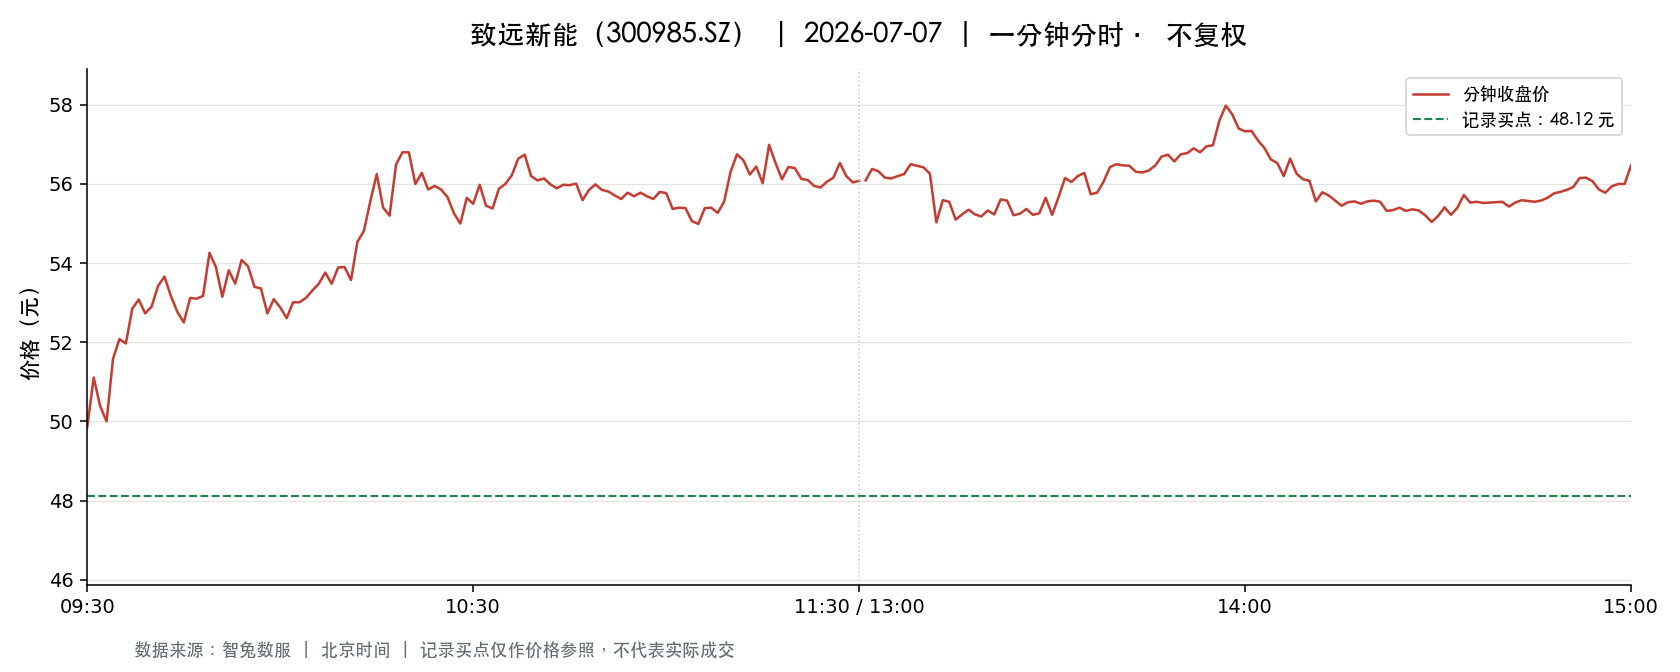

The file beside this chart, header and first rows:
t, o, h, l, c, v, a, pc, sf
2026-07-07 09:30:00, 49.86, 49.86, 49.86, 49.86, 1097, 5469642, 49.35, 0.0
2026-07-07 09:31:00, 50.8, 51.78, 50.55, 51.11, 6598, 33585060, 49.86, 0.0
2026-07-07 09:32:00, 50.94, 50.94, 50.05, 50.39, 3404, 17208254, 51.11, 0.0
2026-07-07 09:33:00, 50.57, 50.75, 50.0, 50.0, 1913, 9646661, 50.39, 0.0
2026-07-07 09:34:00, 49.96, 51.58, 49.94, 51.58, 1944, 9868959, 50.0, 0.0
2026-07-07 09:35:00, 51.59, 52.16, 51.51, 52.08, 4134, 21412082, 51.58, 0.0
2026-07-07 09:36:00, 51.94, 51.97, 51.48, 51.97, 2561, 13272326, 52.08, 0.0
2026-07-07 09:37:00, 51.77, 52.88, 51.77, 52.85, 3068, 16064477, 51.97, 0.0
2026-07-07 09:38:00, 52.86, 53.78, 52.86, 53.08, 3278, 17374830, 52.85, 0.0
2026-07-07 09:39:00, 53.2, 53.2, 52.73, 52.73, 1473, 7814841, 53.08, 0.0
2026-07-07 09:40:00, 52.66, 52.9, 52.6, 52.9, 1166, 6151087, 52.73, 0.0
2026-07-07 09:41:00, 52.92, 53.42, 52.87, 53.42, 1967, 10456596, 52.9, 0.0
2026-07-07 09:42:00, 53.53, 53.66, 53.38, 53.66, 1905, 10201143, 53.42, 0.0
2026-07-07 09:43:00, 53.66, 53.69, 53.17, 53.17, 1343, 7187203, 53.66, 0.0
2026-07-07 09:44:00, 53.12, 53.12, 52.51, 52.77, 794.0, 4182056, 53.17, 0.0
2026-07-07 09:45:00, 52.57, 52.61, 52.0, 52.5, 1252, 6534705, 52.77, 0.0
2026-07-07 09:46:00, 52.42, 53.24, 52.33, 53.12, 1254, 6616123, 52.5, 0.0
2026-07-07 09:47:00, 53.11, 53.14, 53.1, 53.1, 1026, 5448954, 53.12, 0.0
2026-07-07 09:48:00, 53.1, 53.21, 53.09, 53.17, 442.0, 2350049, 53.1, 0.0
2026-07-07 09:49:00, 53.27, 54.34, 53.27, 54.26, 1728, 9324391, 53.17, 0.0
2026-07-07 09:50:00, 54.26, 54.26, 53.76, 53.9, 1597, 8622329, 54.26, 0.0
2026-07-07 09:51:00, 53.9, 53.9, 53.15, 53.15, 602.0, 3226286, 53.9, 0.0
2026-07-07 09:52:00, 53.51, 53.98, 53.11, 53.82, 842.0, 4502952, 53.15, 0.0
2026-07-07 09:53:00, 53.82, 53.9, 53.47, 53.48, 719.0, 3869107, 53.82, 0.0
2026-07-07 09:54:00, 53.47, 54.08, 53.47, 54.08, 569.0, 3062015, 53.48, 0.0
2026-07-07 09:55:00, 54.14, 54.29, 53.59, 53.92, 1206, 6525112, 54.08, 0.0
2026-07-07 09:56:00, 53.92, 53.92, 53.4, 53.4, 363.0, 1949886, 53.92, 0.0
2026-07-07 09:57:00, 53.4, 53.75, 53.36, 53.36, 296.0, 1583964, 53.4, 0.0
2026-07-07 09:58:00, 53.36, 53.36, 52.73, 52.73, 340.0, 1801552, 53.36, 0.0
2026-07-07 09:59:00, 52.8, 53.09, 52.8, 53.09, 400.0, 2120447, 52.73, 0.0
2026-07-07 10:00:00, 53.0, 53.22, 52.8, 52.88, 577.0, 3058049, 53.09, 0.0
2026-07-07 10:01:00, 52.75, 52.96, 52.61, 52.61, 409.0, 2157985, 52.88, 0.0
2026-07-07 10:02:00, 52.6, 53.01, 52.4, 53.01, 597.0, 3138512, 52.61, 0.0
2026-07-07 10:03:00, 53.45, 53.45, 53.01, 53.01, 455.0, 2423272, 53.01, 0.0
2026-07-07 10:04:00, 53.01, 53.29, 53.01, 53.12, 288.0, 1531433, 53.01, 0.0
2026-07-07 10:05:00, 53.12, 53.36, 53.12, 53.31, 206.0, 1097327, 53.12, 0.0
2026-07-07 10:06:00, 53.19, 53.48, 53.0, 53.48, 273.0, 1454964, 53.31, 0.0
2026-07-07 10:07:00, 53.55, 54.0, 53.55, 53.76, 477.0, 2566774, 53.48, 0.0
2026-07-07 10:08:00, 53.87, 53.97, 53.48, 53.48, 832.0, 4478426, 53.76, 0.0
2026-07-07 10:09:00, 53.33, 53.92, 53.33, 53.89, 267.0, 1434351, 53.48, 0.0
2026-07-07 10:10:00, 53.82, 53.91, 53.8, 53.9, 320.0, 1723838, 53.89, 0.0
2026-07-07 10:11:00, 53.89, 53.91, 53.57, 53.57, 301.0, 1618448, 53.9, 0.0
2026-07-07 10:12:00, 53.59, 54.6, 53.59, 54.54, 1042, 5632393, 53.57, 0.0
2026-07-07 10:13:00, 54.54, 55.0, 54.54, 54.81, 1447, 7922748, 54.54, 0.0
2026-07-07 10:14:00, 54.8, 55.63, 54.8, 55.56, 1697, 9381058, 54.81, 0.0
2026-07-07 10:15:00, 55.64, 56.3, 55.64, 56.25, 1441, 8066666, 55.56, 0.0
2026-07-07 10:16:00, 56.28, 56.28, 55.01, 55.4, 953.0, 5323052, 56.25, 0.0
2026-07-07 10:17:00, 55.5, 55.51, 55.2, 55.2, 360.0, 1994158, 55.4, 0.0
2026-07-07 10:18:00, 55.2, 56.56, 55.2, 56.49, 657.0, 3662348, 55.2, 0.0
2026-07-07 10:19:00, 56.66, 57.0, 56.0, 56.8, 1875, 10623232, 56.49, 0.0
2026-07-07 10:20:00, 56.58, 57.03, 56.58, 56.8, 1083, 6167934, 56.8, 0.0
2026-07-07 10:21:00, 56.8, 56.8, 56.0, 56.0, 627.0, 3536587, 56.8, 0.0
2026-07-07 10:22:00, 55.99, 56.3, 55.99, 56.28, 368.0, 2068019, 56.0, 0.0
2026-07-07 10:23:00, 56.28, 56.28, 55.8, 55.86, 409.0, 2288972, 56.28, 0.0
2026-07-07 10:24:00, 55.85, 55.95, 55.83, 55.95, 178.0, 994611, 55.86, 0.0
2026-07-07 10:25:00, 55.96, 56.0, 55.86, 55.86, 296.0, 1656617, 55.95, 0.0
2026-07-07 10:26:00, 55.86, 55.86, 55.67, 55.67, 302.0, 1685595, 55.86, 0.0
2026-07-07 10:27:00, 55.66, 55.66, 55.26, 55.26, 353.0, 1954632, 55.67, 0.0
2026-07-07 10:28:00, 55.23, 55.26, 54.97, 55.0, 516.0, 2844259, 55.26, 0.0
2026-07-07 10:29:00, 54.97, 55.65, 54.94, 55.65, 743.0, 4094514, 55.0, 0.0
... 181 more rows
